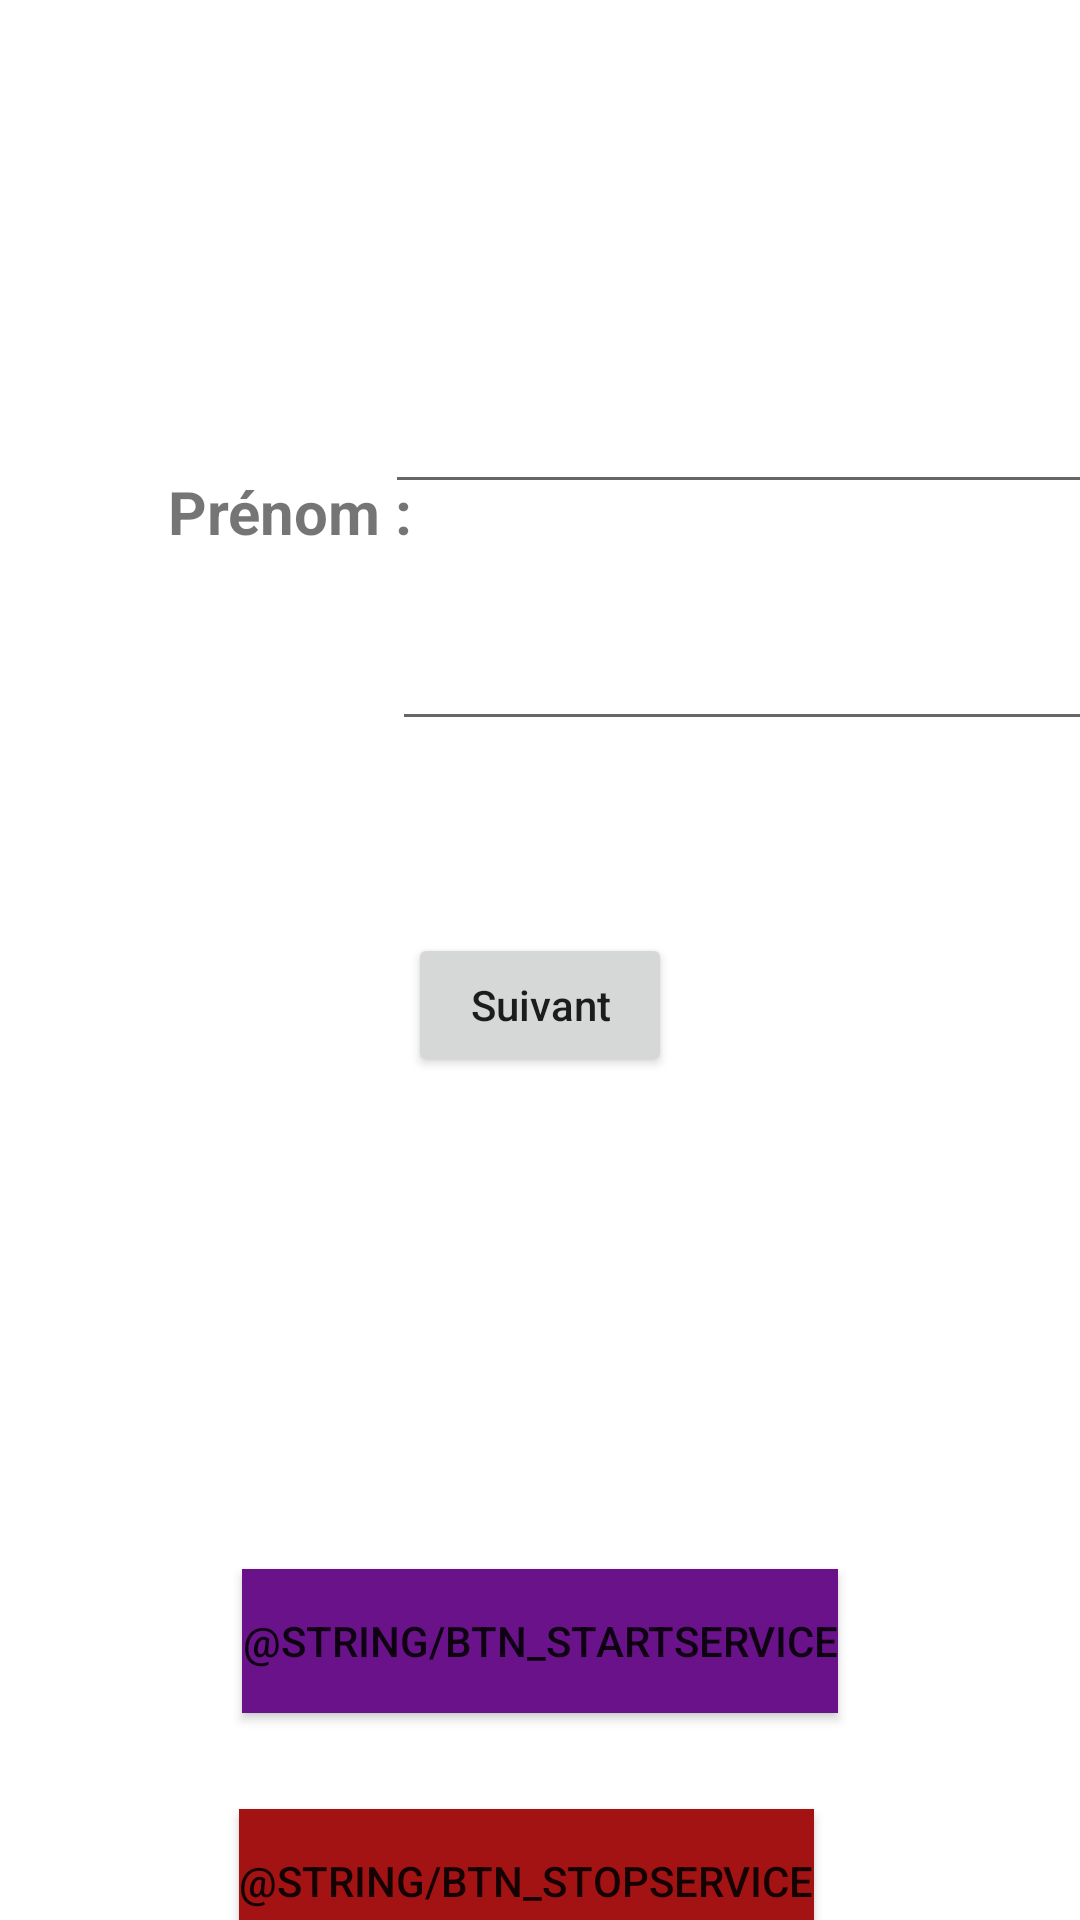

This screen was rendered from an Android layout file. Write that file and the resources it references.
<!-- AndroidManifest.xml: application theme Theme.DodoApp -->
<!-- res/layout/activity_main.xml -->
<?xml version="1.0" encoding="utf-8"?>
<androidx.constraintlayout.widget.ConstraintLayout xmlns:android="http://schemas.android.com/apk/res/android"
    xmlns:app="http://schemas.android.com/apk/res-auto"
    xmlns:tools="http://schemas.android.com/tools"
    android:layout_width="match_parent"
    android:layout_height="match_parent"
    tools:context=".activities.MainActivity">

    <EditText
        android:id="@+id/editText_prenom"
        android:layout_width="237dp"
        android:layout_height="64dp"
        android:layout_marginStart="24dp"
        android:layout_marginTop="15dp"
        android:layout_marginEnd="32dp"
        android:ems="10"
        android:inputType="text"
        app:layout_constraintEnd_toEndOf="parent"
        app:layout_constraintStart_toEndOf="@+id/textView_prenom"
        app:layout_constraintTop_toBottomOf="@+id/editText_nom" />

    <TextView
        android:id="@+id/textView_nom"
        android:layout_width="wrap_content"
        android:layout_height="wrap_content"
        android:layout_marginStart="64dp"
        android:layout_marginTop="132dp"
        android:layout_marginEnd="64dp"
        android:layout_marginBottom="592dp"
        android:text="@string/text_nom"
        android:textSize="20sp"
        android:textStyle="bold"
        app:layout_constraintBottom_toBottomOf="parent"
        app:layout_constraintEnd_toEndOf="parent"
        app:layout_constraintHorizontal_bias="0.0"
        app:layout_constraintStart_toStartOf="parent"
        app:layout_constraintTop_toTopOf="parent"
        app:layout_constraintVertical_bias="0.0" />

    <TextView
        android:id="@+id/textView_prenom"
        android:layout_width="90dp"
        android:layout_height="28dp"
        android:layout_marginStart="56dp"
        android:layout_marginTop="52dp"
        android:text="@string/text_prenom"
        android:textSize="20sp"
        android:textStyle="bold"
        app:layout_constraintStart_toStartOf="parent"
        app:layout_constraintTop_toBottomOf="@+id/textView_nom" />

    <EditText
        android:id="@+id/editText_nom"
        android:layout_width="237dp"
        android:layout_height="58dp"
        android:layout_marginStart="48dp"
        android:layout_marginTop="110dp"
        android:layout_marginEnd="32dp"
        android:layout_marginBottom="15dp"
        android:ems="10"
        android:inputType="text"
        app:layout_constraintBottom_toTopOf="@+id/editText_prenom"
        app:layout_constraintEnd_toEndOf="parent"
        app:layout_constraintStart_toEndOf="@+id/textView_nom"
        app:layout_constraintTop_toTopOf="parent" />

    <Button
        android:id="@+id/btn_suivant"
        android:layout_width="wrap_content"
        android:layout_height="wrap_content"
        android:layout_marginStart="8dp"
        android:layout_marginTop="64dp"
        android:layout_marginEnd="8dp"
        android:text="@string/btn_suivant"
        android:textAllCaps="false"
        app:layout_constraintEnd_toEndOf="parent"
        app:layout_constraintStart_toStartOf="parent"
        app:layout_constraintTop_toBottomOf="@+id/editText_prenom" />

    <Button
        android:id="@+id/buttonStartService"
        android:layout_width="wrap_content"
        android:layout_height="wrap_content"
        android:layout_marginStart="8dp"
        android:layout_marginTop="164dp"
        android:layout_marginEnd="8dp"
        android:background="#6A128A"
        android:onClick="startService"
        android:text="@string/btn_startService"
        app:layout_constraintEnd_toEndOf="parent"
        app:layout_constraintStart_toStartOf="parent"
        app:layout_constraintTop_toBottomOf="@+id/btn_suivant" />

    <Button
        android:id="@+id/buttonStopService"
        android:layout_width="wrap_content"
        android:layout_height="wrap_content"
        android:layout_marginStart="8dp"
        android:layout_marginTop="32dp"
        android:layout_marginEnd="8dp"
        android:background="#2E0000"
        android:backgroundTint="#A31313"
        android:onClick="stopService"
        android:text="@string/btn_stopService"
        android:textColorLink="#5A0000"
        app:layout_constraintEnd_toEndOf="parent"
        app:layout_constraintHorizontal_bias="0.471"
        app:layout_constraintStart_toStartOf="parent"
        app:layout_constraintTop_toBottomOf="@+id/buttonStartService" />


</androidx.constraintlayout.widget.ConstraintLayout>
<!-- resources referenced by this layout -->
<resources>
  <string name="btn_suivant">Suivant</string>
  <string name="text_nom">Nom :</string>
  <string name="text_prenom">Prénom :</string>
  <style name="Theme.DodoApp" parent="Theme.MaterialComponents.DayNight.DarkActionBar">
          
          <item name="colorPrimary">@color/purple_500</item>
          <item name="colorPrimaryVariant">@color/purple_700</item>
          <item name="colorOnPrimary">@color/white</item>
          
          <item name="colorSecondary">@color/teal_200</item>
          <item name="colorSecondaryVariant">@color/teal_700</item>
          <item name="colorOnSecondary">@color/black</item>
          
          <item name="android:statusBarColor">?attr/colorPrimaryVariant</item>
          
      </style>
  <!-- not gathered from this repository: default colours our renderer supplied (Android Studio template values) -->
  <color name="purple_500">#FF6200EE</color>
  <color name="purple_700">#FF3700B3</color>
  <color name="teal_200">#FF03DAC5</color>
  <color name="teal_700">#FF018786</color>
  <color name="black">#FF000000</color>
  <color name="white">#FFFFFFFF</color>
</resources>
